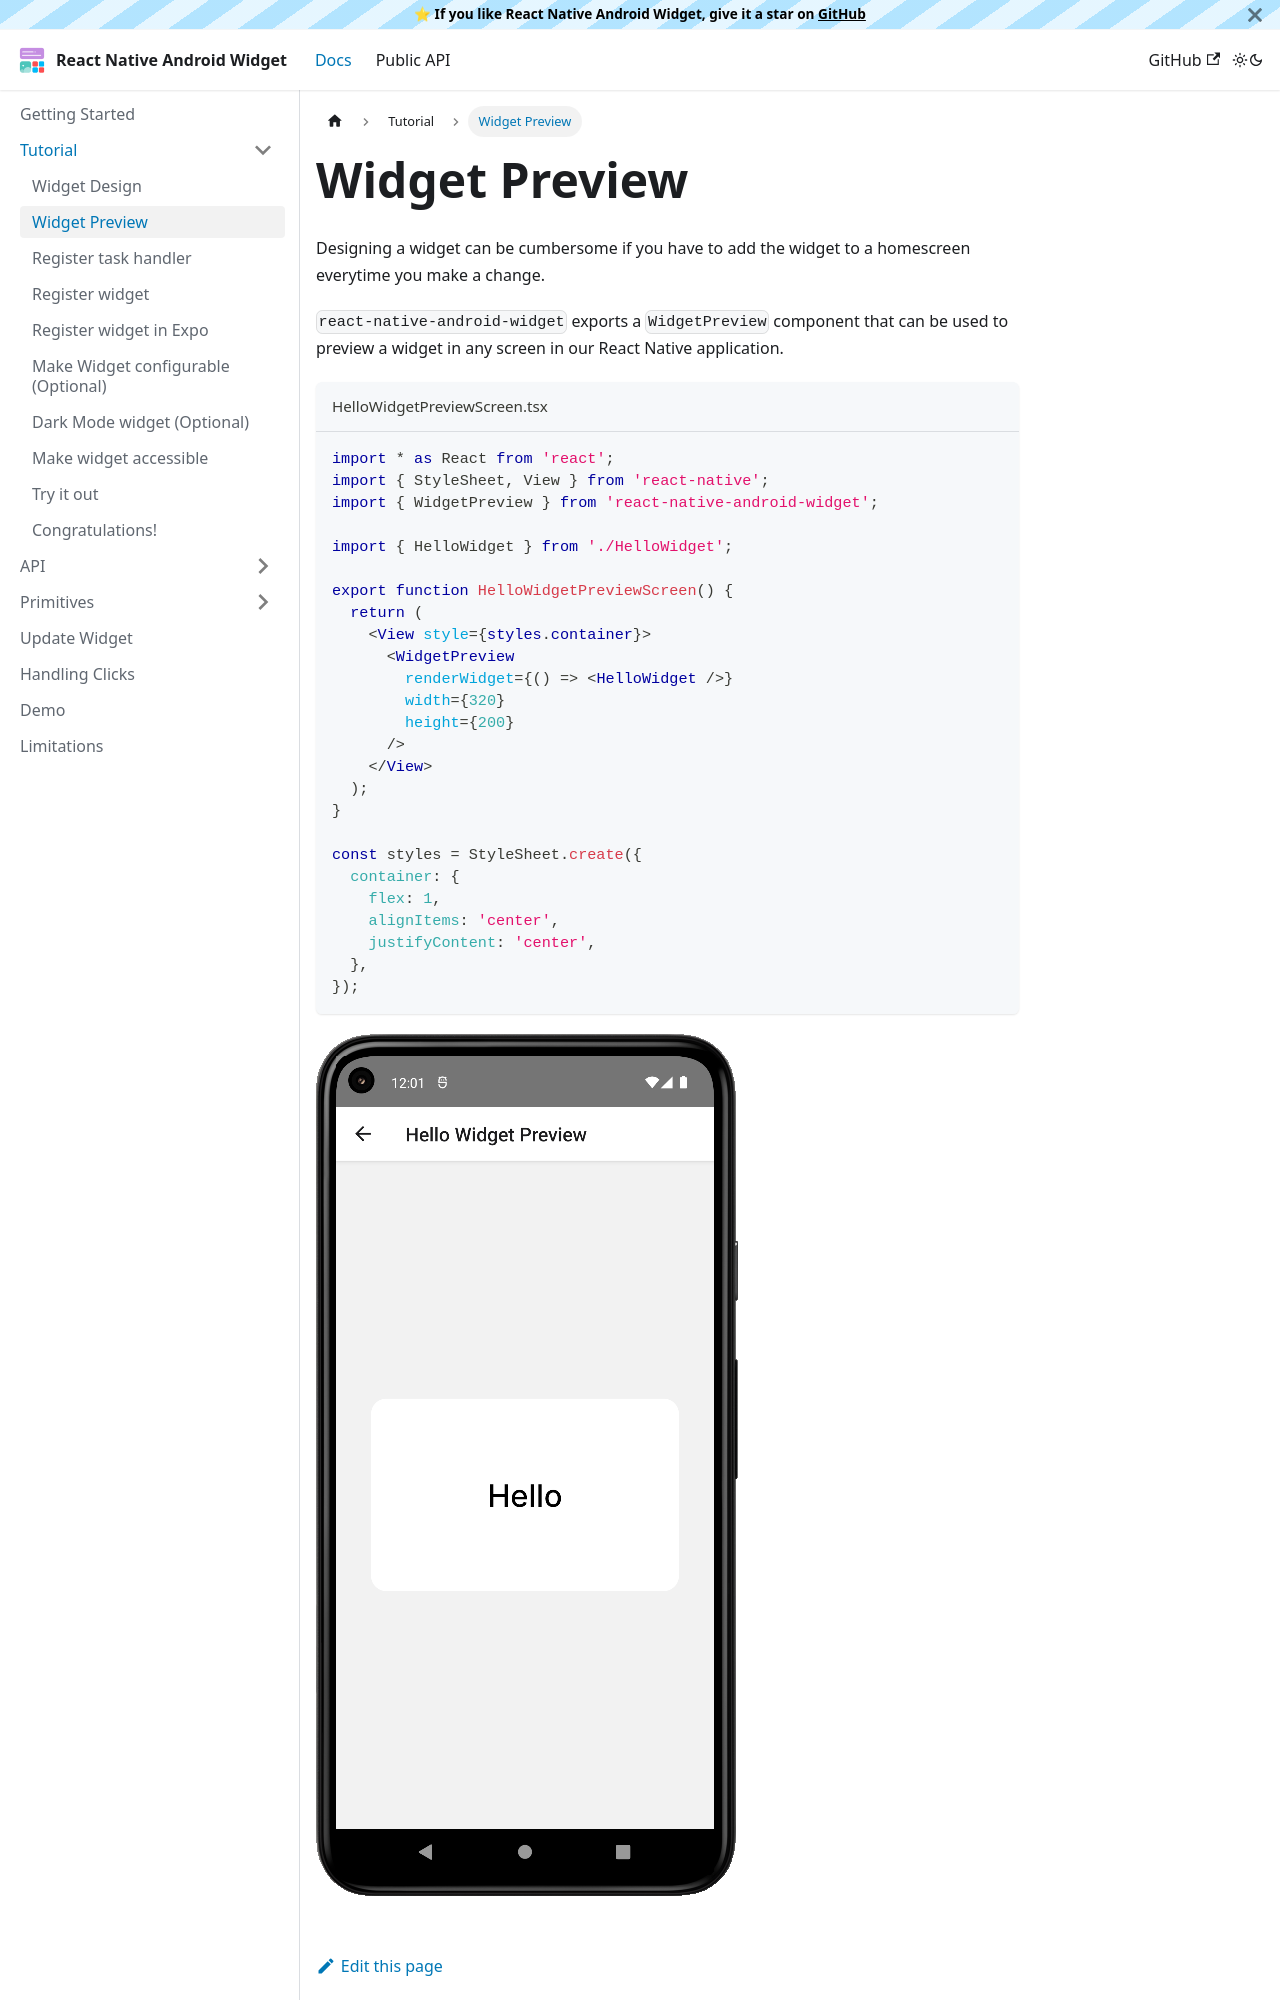

repository: sAleksovski/react-native-android-widget · page: docs/tutorial/widget-preview.html · generator: docusaurus

---
sidebar_position: 2
---

# Widget Preview

Designing a widget can be cumbersome if you have to add the widget to a homescreen everytime you make a change.

`react-native-android-widget` exports a `WidgetPreview` component that can be used to preview a widget in any screen in our React Native application.

```jsx title="HelloWidgetPreviewScreen.tsx"
import * as React from 'react';
import { StyleSheet, View } from 'react-native';
import { WidgetPreview } from 'react-native-android-widget';

import { HelloWidget } from './HelloWidget';

export function HelloWidgetPreviewScreen() {
  return (
    <View style={styles.container}>
      <WidgetPreview
        renderWidget={() => <HelloWidget />}
        width={320}
        height={200}
      />
    </View>
  );
}
